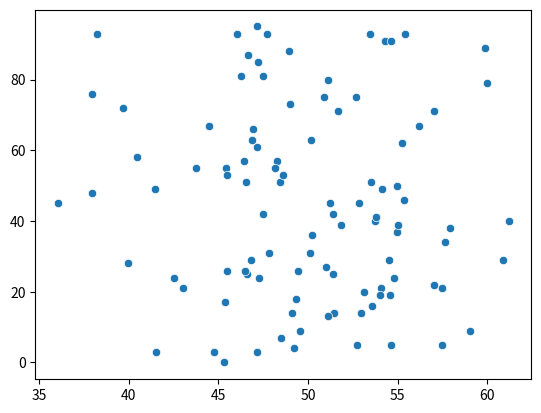

Source code (Python):
# ---
# jupyter:
#   jupytext:
#     formats: ipynb,py:percent
#     text_representation:
#       extension: .py
#       format_name: percent
#       format_version: '1.3'
#       jupytext_version: 1.19.1
#   kernelspec:
#     display_name: Python 3 (ipykernel)
#     language: python
#     name: python3
# ---

# %% [markdown]
# # Heading 1

# %%
import numpy as np
import pandas as pd
import matplotlib.pyplot as plt
import seaborn as sns

# %%
y = np.random.randint(0, 100, 100)
x = np.random.normal(50, 5, 100)

# %%
data = pd.DataFrame({"x": x, "y": y})
data

# %%
g = sns.scatterplot(data, x=x, y=y)

# %%

# %% [markdown]
# # 
